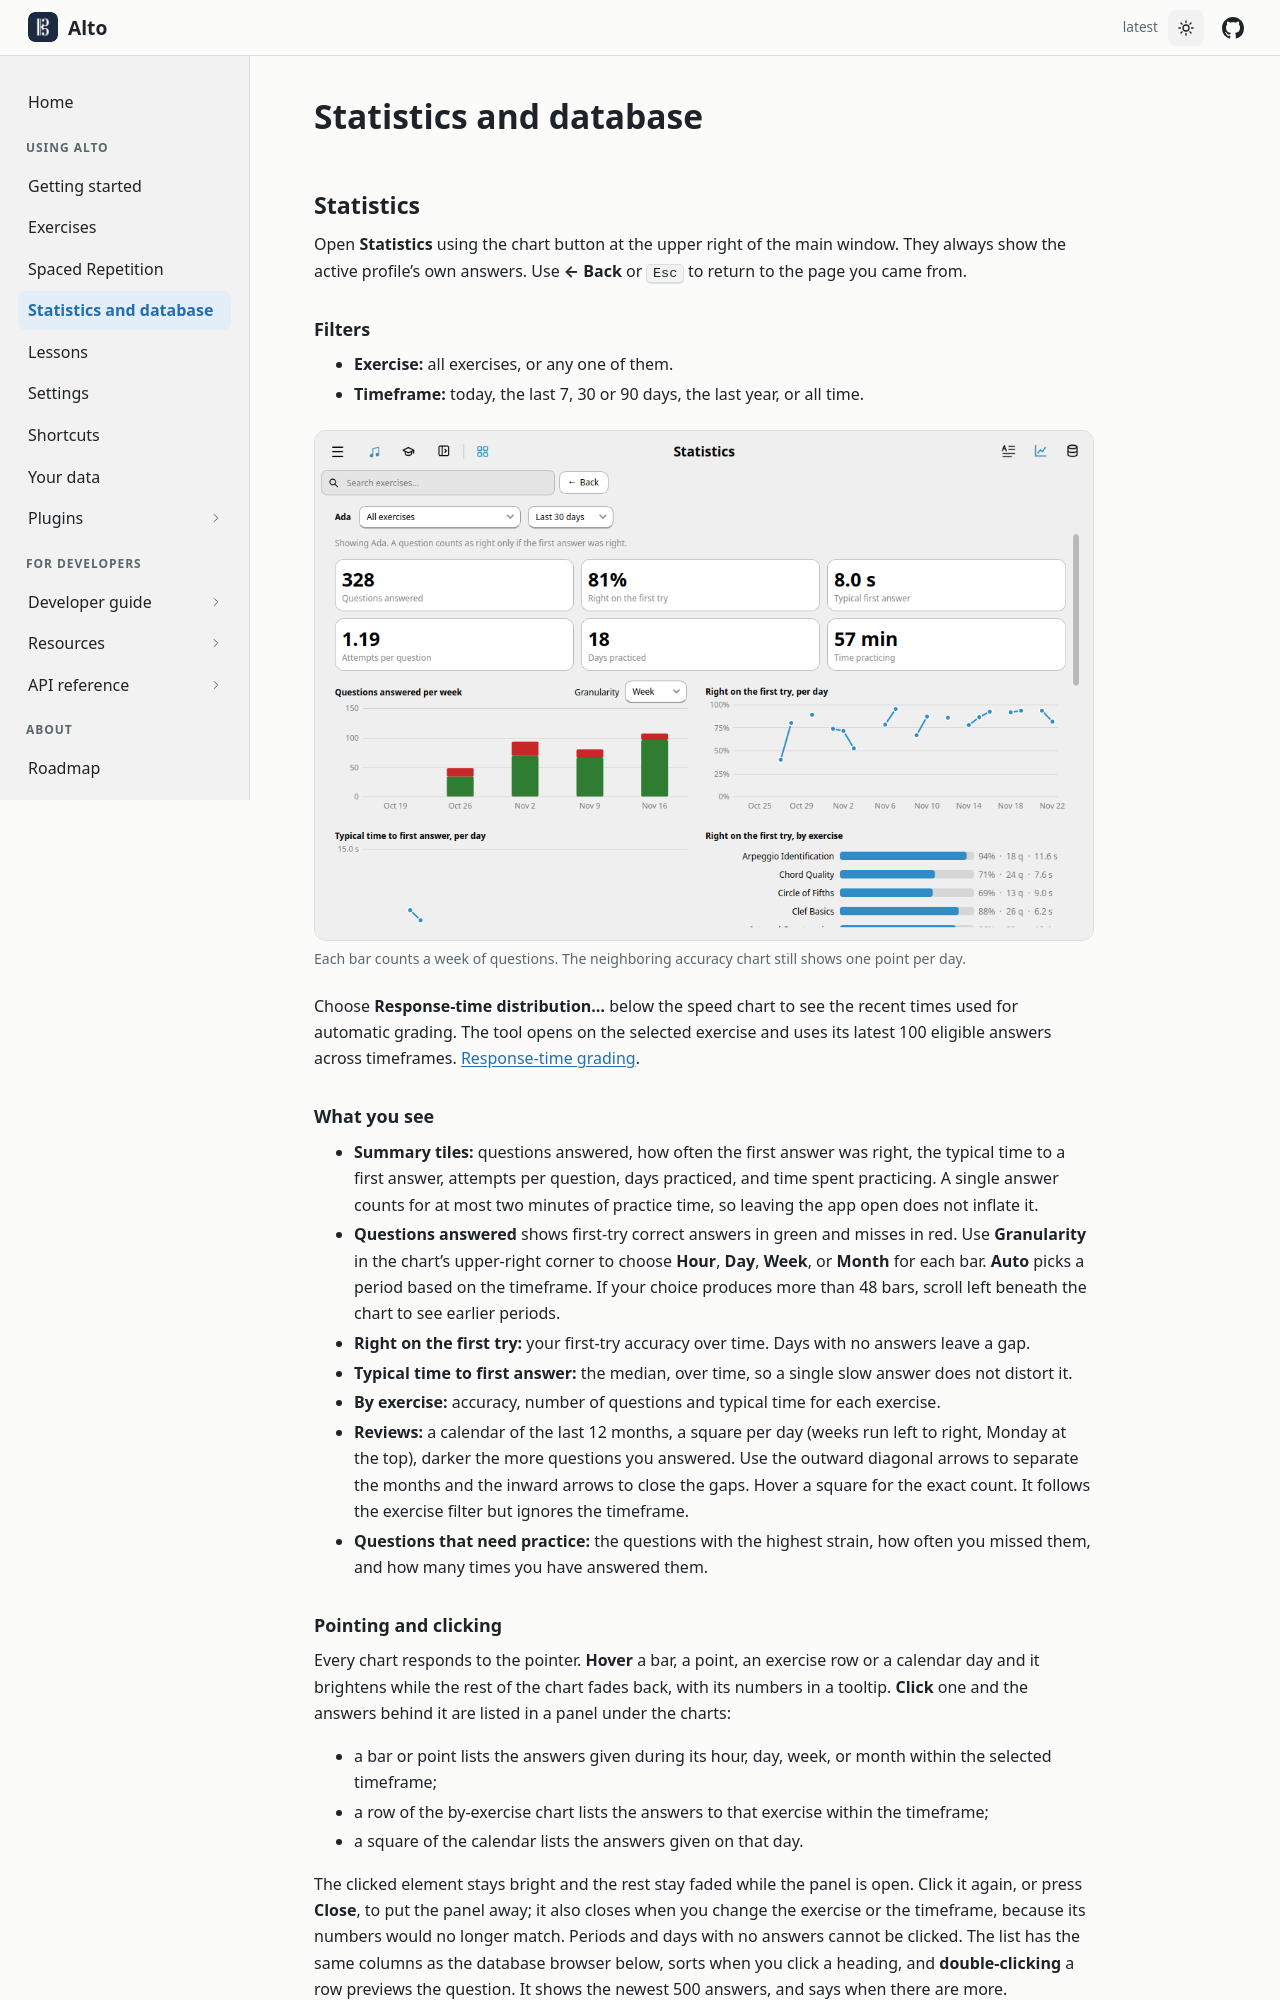

repository: altosaurus/alto · page: statistics/index.html · generator: sphinx

---
title: Statistics
nav_order: 5
nav_group: Using Alto
permalink: /statistics/
---
Open **Statistics** using the chart button at the upper right of the main window. They always show the active
profile's own answers. Use **← Back** or <kbd>Esc</kbd> to return to the page you came from.

## Filters

- **Exercise:** all exercises, or any one of them.
- **Timeframe:** today, the last 7, 30 or 90 days, the last year, or all time.

{% include shot.html src="stats.png" alt="Statistics for the last 30 days with Week selected in the upper-right corner of the Questions answered chart" caption="Each bar counts a week of questions. The neighboring accuracy chart still shows one point per day." %}

Choose **Response-time distribution…** below the speed chart to see the recent times used for automatic grading. The tool opens on the selected exercise and uses its latest 100 eligible answers across timeframes. [Response-time grading]({{ '/practice/' | relative_url }}#response-time-grading).
